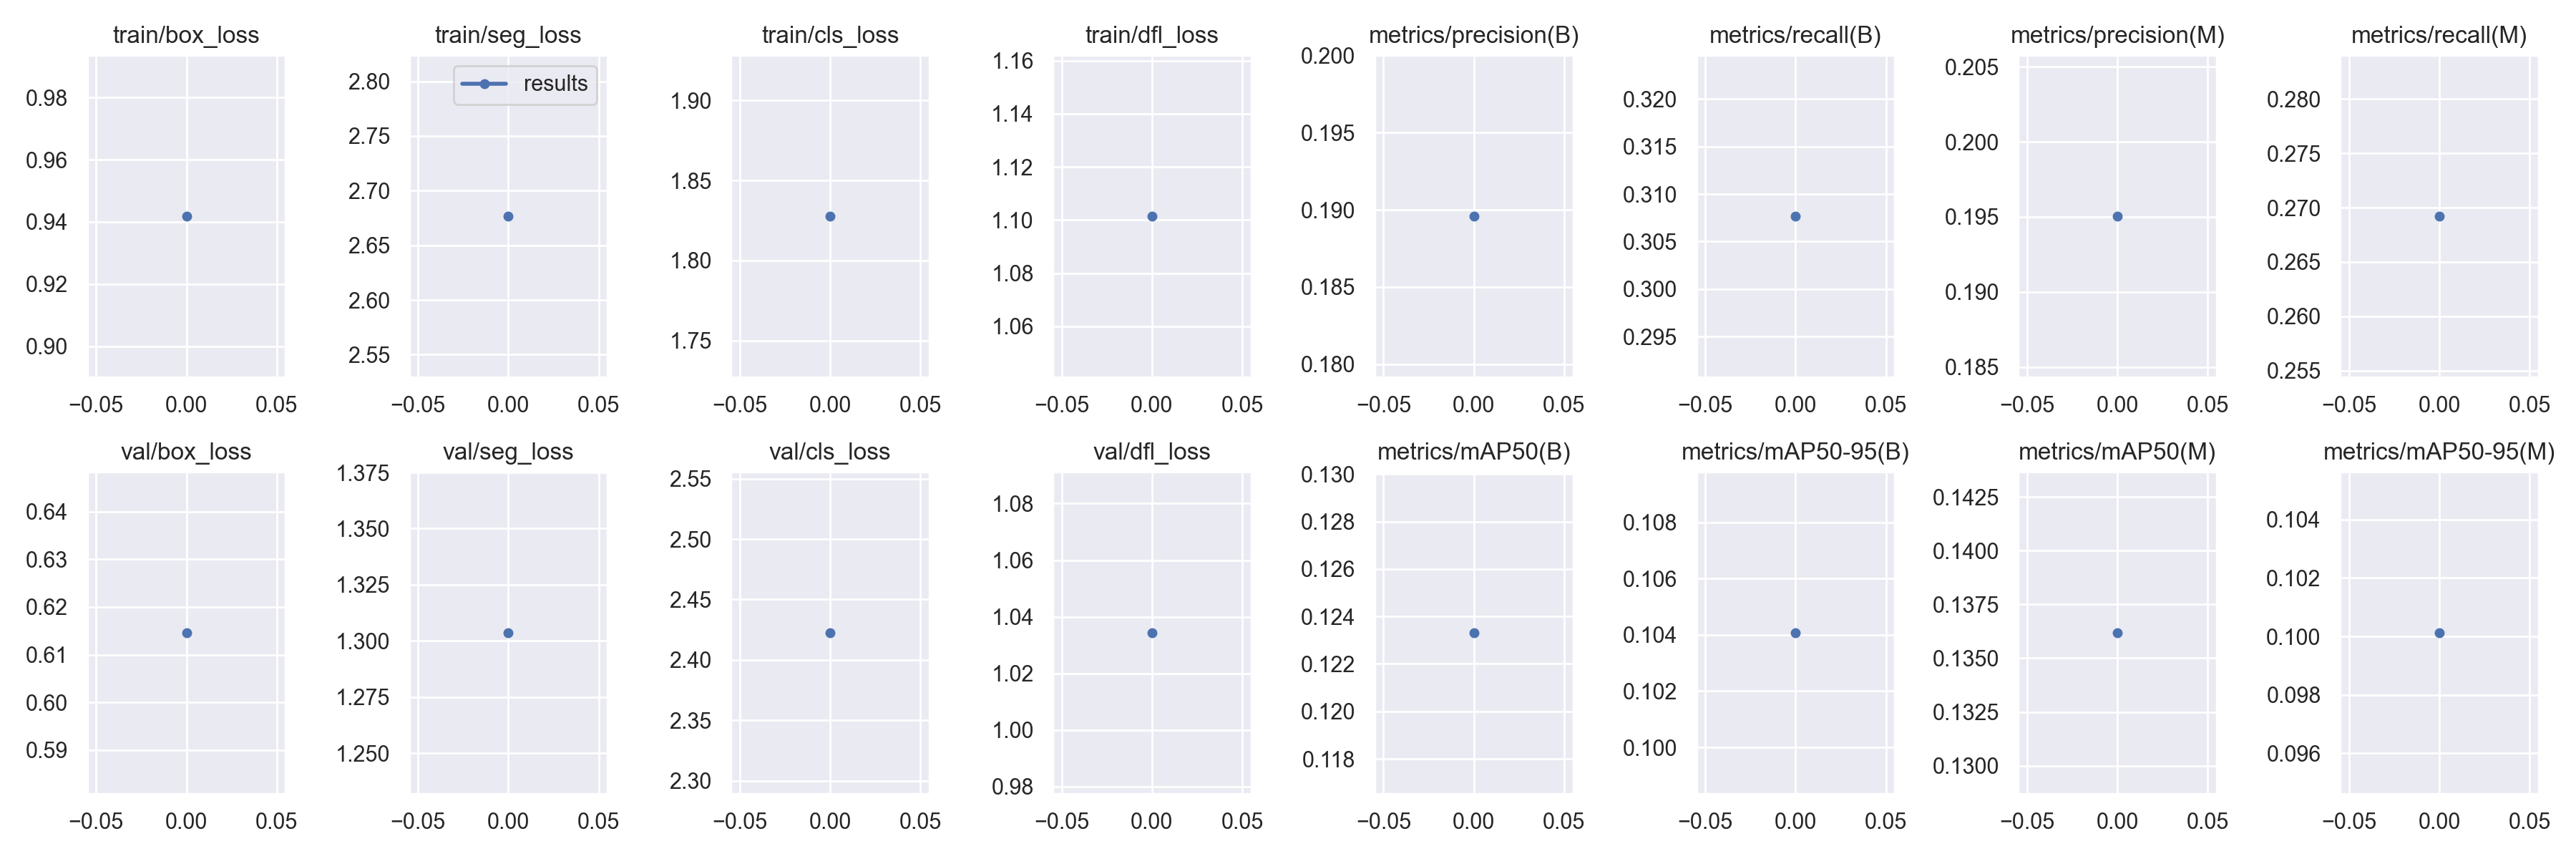

Values plotted in this chart, from the file beside it:
epoch, train/box_loss, train/seg_loss, train/cls_loss, train/dfl_loss, metrics/precision(B), metrics/recall(B), metrics/mAP50(B), metrics/mAP50-95(B), metrics/precision(M), metrics/recall(M), metrics/mAP50(M), metrics/mAP50-95(M), val/box_loss, val/seg_loss, val/cls_loss, val/dfl_loss, lr/pg0, lr/pg1, lr/pg2
0, 0.9419, 2.677, 1.828, 1.101, 0.1896, 0.3077, 0.1233, 0.1041, 0.1951, 0.2692, 0.1362, 0.1001, 0.6146, 1.304, 2.423, 1.034, 0.1, 0, 0
